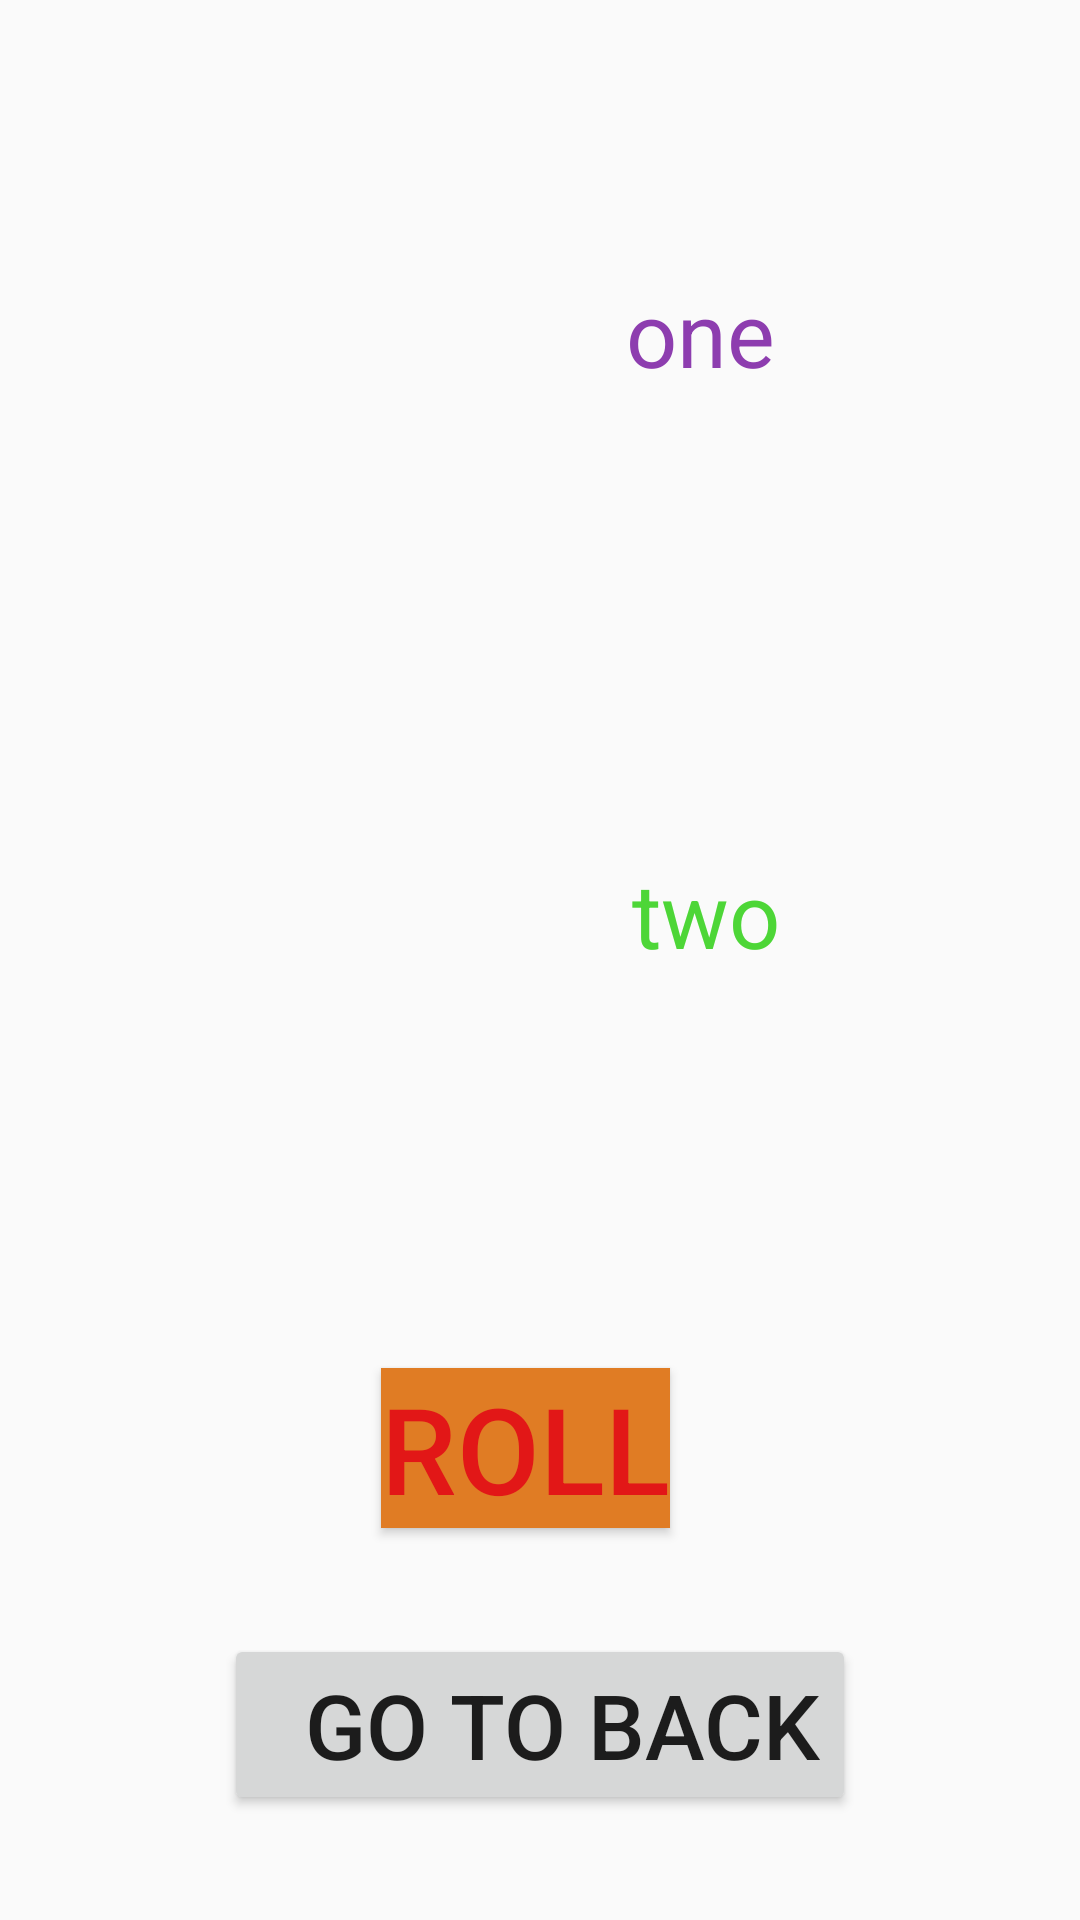

Here is an Android app screen rendered from its layout file. Give the layout XML and the strings, colors and styles it references.
<!-- AndroidManifest.xml: application theme Theme.Ddice -->
<!-- res/layout/activity_main2.xml -->
<?xml version="1.0" encoding="utf-8"?>
<android.support.constraint.ConstraintLayout xmlns:android="http://schemas.android.com/apk/res/android"
    xmlns:app="http://schemas.android.com/apk/res-auto"
    xmlns:tools="http://schemas.android.com/tools"
    android:layout_width="match_parent"
    android:layout_height="match_parent"
    tools:context=".MainActivity2">

    <ImageView
        android:id="@+id/imageView"
        android:layout_width="148dp"
        android:layout_height="149dp"
        app:srcCompat="@drawable/dice1"
        android:background="@null"
        tools:layout_editor_absoluteX="26dp"
        tools:layout_editor_absoluteY="30dp"
        tools:ignore="MissingConstraints" />

    <TextView
        android:id="@+id/textView2"
        android:layout_width="wrap_content"
        android:layout_height="wrap_content"
        android:text="one"
        android:textSize="30dp"
        android:textColor="#8D3DAF"
        app:layout_constraintBottom_toBottomOf="parent"
        app:layout_constraintEnd_toEndOf="parent"
        app:layout_constraintHorizontal_bias="0.373"
        app:layout_constraintStart_toEndOf="@+id/imageView"
        app:layout_constraintTop_toTopOf="parent"
        app:layout_constraintVertical_bias="0.151" />

    <TextView
        android:id="@+id/textView3"
        android:layout_width="wrap_content"
        android:layout_height="wrap_content"
        android:layout_marginEnd="100dp"
        android:text="two"
        android:textColor="#4DD637"
        android:textSize="30dp"
        app:layout_constraintBottom_toBottomOf="parent"
        app:layout_constraintEnd_toEndOf="parent"
        app:layout_constraintTop_toTopOf="parent"
        app:layout_constraintVertical_bias="0.474" />

    <Button
        android:id="@+id/button2"
        android:layout_width="wrap_content"
        android:layout_height="wrap_content"
        android:text="roll"
        android:textSize="40dp"
        android:background="#E07C24"
        android:textColor="#E21717"
        app:layout_constraintBottom_toBottomOf="parent"
        app:layout_constraintEnd_toEndOf="parent"
        app:layout_constraintHorizontal_bias="0.482"
        app:layout_constraintStart_toStartOf="parent"
        app:layout_constraintTop_toTopOf="parent"
        app:layout_constraintVertical_bias="0.777" />

    <Button
        android:id="@+id/button3"
        android:layout_width="wrap_content"
        android:layout_height="wrap_content"
        android:text="  go to back"
        android:textSize="30dp"
        app:layout_constraintBottom_toBottomOf="parent"
        app:layout_constraintEnd_toEndOf="parent"
        app:layout_constraintStart_toStartOf="parent"
        app:layout_constraintTop_toBottomOf="@+id/button2" />

    <ImageView
        android:id="@+id/imageView2"
        android:layout_width="163dp"
        android:layout_height="172dp"
        app:layout_constraintBottom_toBottomOf="parent"
        app:layout_constraintEnd_toStartOf="@+id/textView3"
        app:layout_constraintHorizontal_bias="0.181"
        app:layout_constraintStart_toStartOf="parent"
        app:layout_constraintTop_toBottomOf="@+id/imageView"
        app:layout_constraintVertical_bias="0.136"
        app:srcCompat="@drawable/dice2" />

</android.support.constraint.ConstraintLayout>
<!-- resources referenced by this layout -->
<resources>
  <style name="Theme.Ddice" parent="Theme.AppCompat.Light.DarkActionBar">
          
          <item name="colorPrimary">@color/purple_500</item>
          <item name="colorPrimaryDark">@color/purple_700</item>
          <item name="colorAccent">@color/teal_200</item>
          
      </style>
  <!-- not gathered from this repository: default colours our renderer supplied (Android Studio template values) -->
  <color name="purple_500">#FF6200EE</color>
  <color name="purple_700">#FF3700B3</color>
  <color name="teal_200">#FF03DAC5</color>
</resources>
